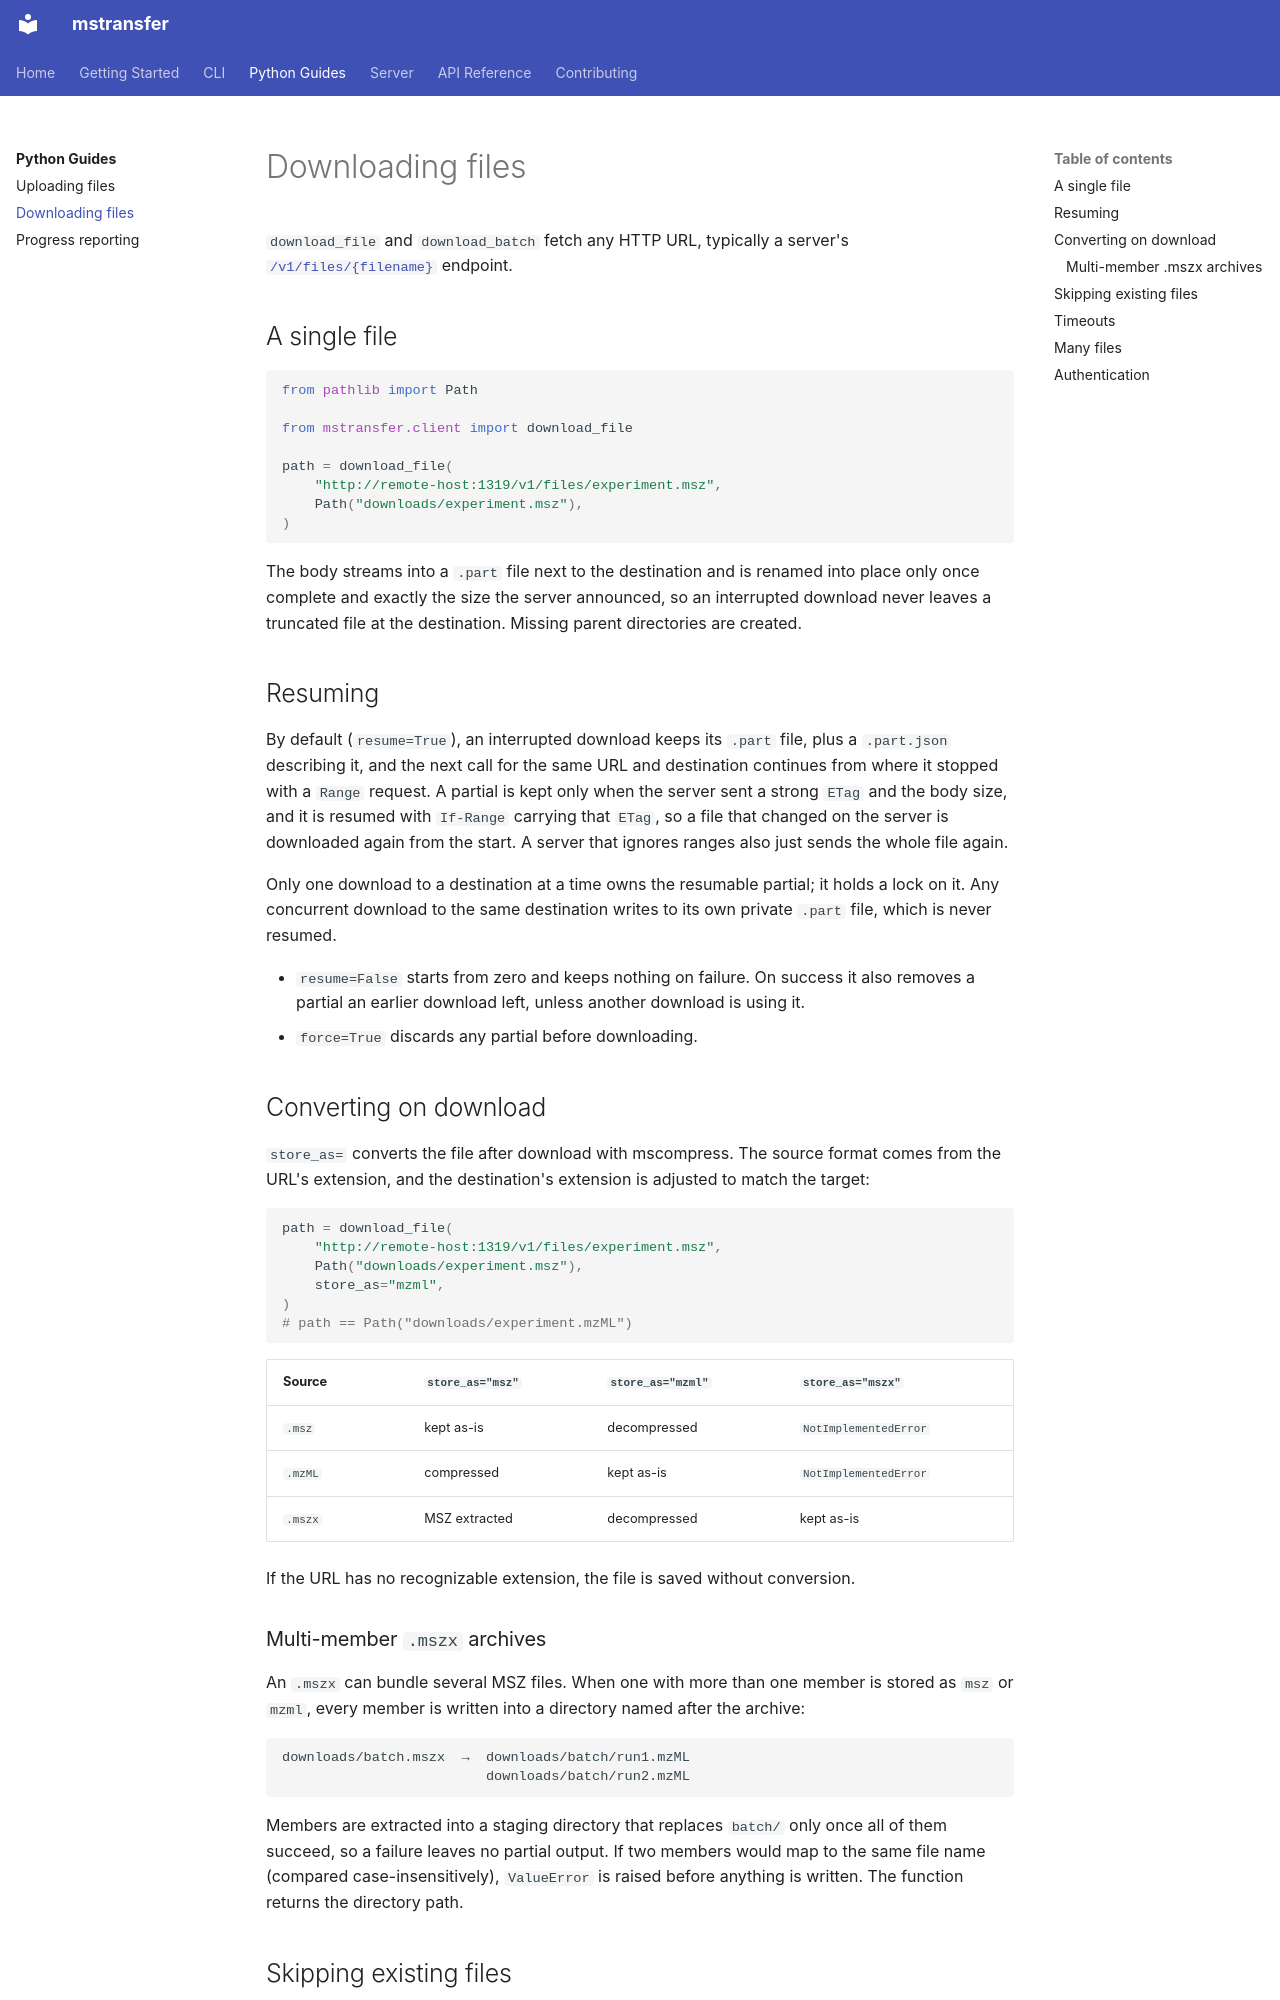

repository: chrisagrams/mstransfer · page: guides/downloading/index.html · generator: mkdocs

# Downloading files

`download_file` and `download_batch` fetch any HTTP URL, typically a server's
[`/v1/files/{filename}`](../server/http-api.md#get-v1filesfilename) endpoint.

## A single file

```python
from pathlib import Path

from mstransfer.client import download_file

path = download_file(
    "http://remote-host:1319/v1/files/experiment.msz",
    Path("downloads/experiment.msz"),
)
```

The body streams into a `.part` file next to the destination and is renamed
into place only once complete and exactly the size the server announced, so
an interrupted download never leaves a truncated file at the destination.
Missing parent directories are created.

## Resuming

By default (`resume=True`), an interrupted download keeps its `.part` file,
plus a `.part.json` describing it, and the next call for the same URL and
destination continues from where it stopped with a `Range` request. A partial
is kept only when the server sent a strong `ETag` and the body size, and it is
resumed with `If-Range` carrying that `ETag`, so a file that changed on the
server is downloaded again from the start. A server that ignores ranges also
just sends the whole file again.

Only one download to a destination at a time owns the resumable partial; it
holds a lock on it. Any concurrent download to the same destination writes to
its own private `.part` file, which is never resumed.

- `resume=False` starts from zero and keeps nothing on failure. On success it
  also removes a partial an earlier download left, unless another download is
  using it.
- `force=True` discards any partial before downloading.

## Converting on download

`store_as=` converts the file after download with mscompress. The source
format comes from the URL's extension, and the destination's extension is
adjusted to match the target:

```python
path = download_file(
    "http://remote-host:1319/v1/files/experiment.msz",
    Path("downloads/experiment.msz"),
    store_as="mzml",
)
# path == Path("downloads/experiment.mzML")
```

| Source | `store_as="msz"` | `store_as="mzml"` | `store_as="mszx"` |
|--------|------------------|-------------------|-------------------|
| `.msz` | kept as-is | decompressed | `NotImplementedError` |
| `.mzML` | compressed | kept as-is | `NotImplementedError` |
| `.mszx` | MSZ extracted | decompressed | kept as-is |

If the URL has no recognizable extension, the file is saved without
conversion.

### Multi-member `.mszx` archives

An `.mszx` can bundle several MSZ files. When one with more than one member
is stored as `msz` or `mzml`, every member is written into a directory named
after the archive:

```
downloads/batch.mszx  →  downloads/batch/run1.mzML
                         downloads/batch/run2.mzML
```

Members are extracted into a staging directory that replaces `batch/` only
once all of them succeed, so a failure leaves no partial output. If two
members would map to the same file name (compared case-insensitively),
`ValueError` is raised before anything is written. The function returns the
directory path.
